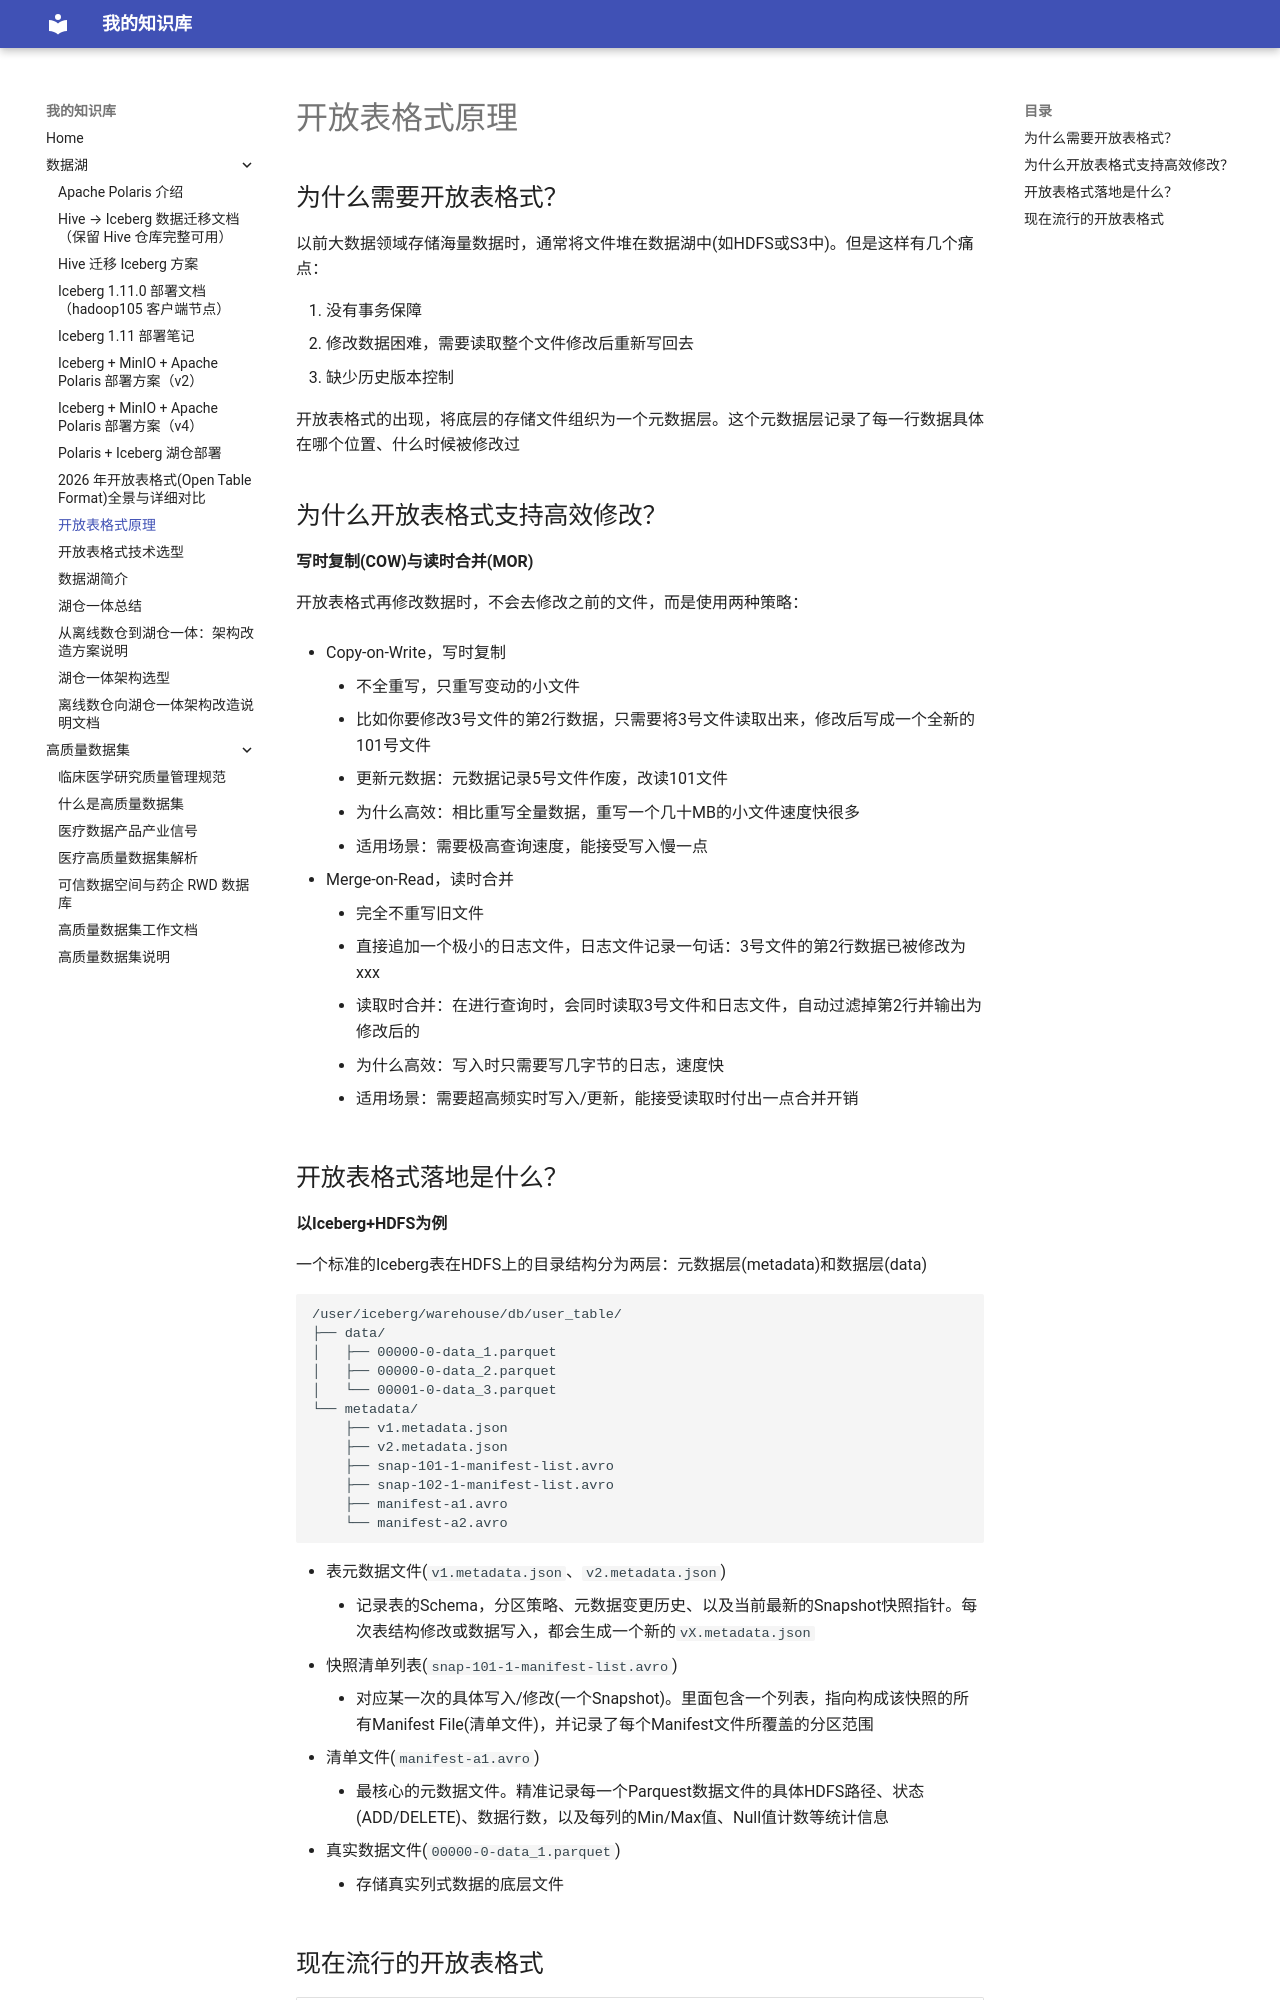

repository: SmallBird6/Material-for-MkDocs · page: 数据湖/开放表格式原理/index.html · generator: mkdocs

# 开放表格式原理

## 为什么需要开放表格式？

以前大数据领域存储海量数据时，通常将文件堆在数据湖中(如HDFS或S3中)。但是这样有几个痛点：

1. 没有事务保障
2. 修改数据困难，需要读取整个文件修改后重新写回去
3. 缺少历史版本控制

开放表格式的出现，将底层的存储文件组织为一个元数据层。这个元数据层记录了每一行数据具体在哪个位置、什么时候被修改过

## 为什么开放表格式支持高效修改？

**写时复制(COW)与读时合并(MOR)**

开放表格式再修改数据时，不会去修改之前的文件，而是使用两种策略：

- Copy-on-Write，写时复制
	- 不全重写，只重写变动的小文件
	- 比如你要修改3号文件的第2行数据，只需要将3号文件读取出来，修改后写成一个全新的101号文件
	- 更新元数据：元数据记录5号文件作废，改读101文件
	- 为什么高效：相比重写全量数据，重写一个几十MB的小文件速度快很多
	- 适用场景：需要极高查询速度，能接受写入慢一点

- Merge-on-Read，读时合并
	- 完全不重写旧文件
	- 直接追加一个极小的日志文件，日志文件记录一句话：3号文件的第2行数据已被修改为xxx
	- 读取时合并：在进行查询时，会同时读取3号文件和日志文件，自动过滤掉第2行并输出为修改后的
	- 为什么高效：写入时只需要写几字节的日志，速度快
	- 适用场景：需要超高频实时写入/更新，能接受读取时付出一点合并开销

## 开放表格式落地是什么？

**以Iceberg+HDFS为例**

一个标准的Iceberg表在HDFS上的目录结构分为两层：元数据层(metadata)和数据层(data)

```text
/user/iceberg/warehouse/db/user_table/
├── data/
│   ├── 00000-0-data_1.parquet
│   ├── 00000-0-data_2.parquet
│   └── 00001-0-data_3.parquet
└── metadata/
    ├── v1.metadata.json
    ├── v2.metadata.json
    ├── snap-101-1-manifest-list.avro
    ├── snap-102-1-manifest-list.avro
    ├── manifest-a1.avro
    └── manifest-a2.avro
```

- 表元数据文件(`v1.metadata.json`、`v2.metadata.json`)
	- 记录表的Schema，分区策略、元数据变更历史、以及当前最新的Snapshot快照指针。每次表结构修改或数据写入，都会生成一个新的`vX.metadata.json`
- 快照清单列表(`snap-101-1-manifest-list.avro`)
	- 对应某一次的具体写入/修改(一个Snapshot)。里面包含一个列表，指向构成该快照的所有Manifest File(清单文件)，并记录了每个Manifest文件所覆盖的分区范围
- 清单文件(`manifest-a1.avro`)
	- 最核心的元数据文件。精准记录每一个Parquest数据文件的具体HDFS路径、状态(ADD/DELETE)、数据行数，以及每列的Min/Max值、Null值计数等统计信息
- 真实数据文件(`00000-0-data_1.parquet`)
	- 存储真实列式数据的底层文件
